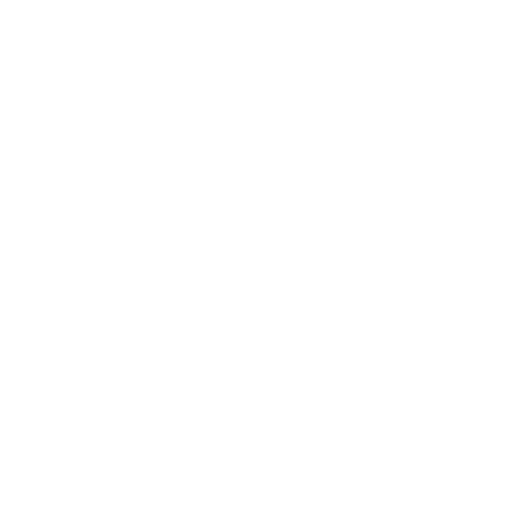
t = 0.00 s
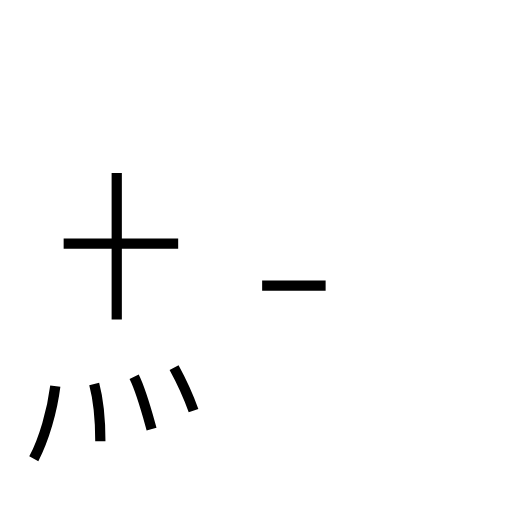
t = 1.64 s
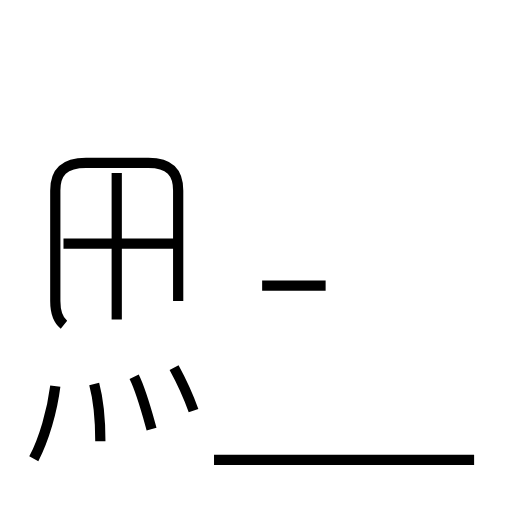
t = 3.59 s
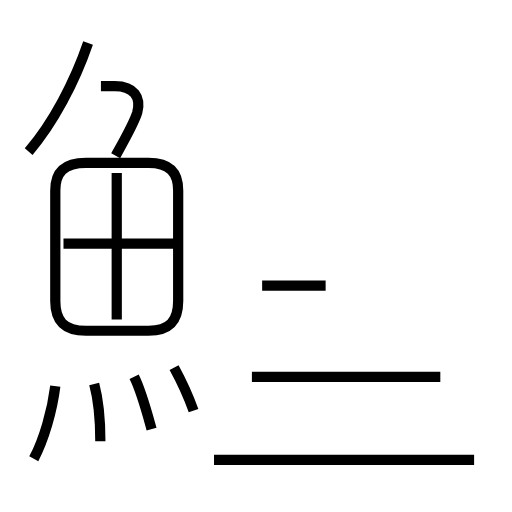
t = 5.20 s
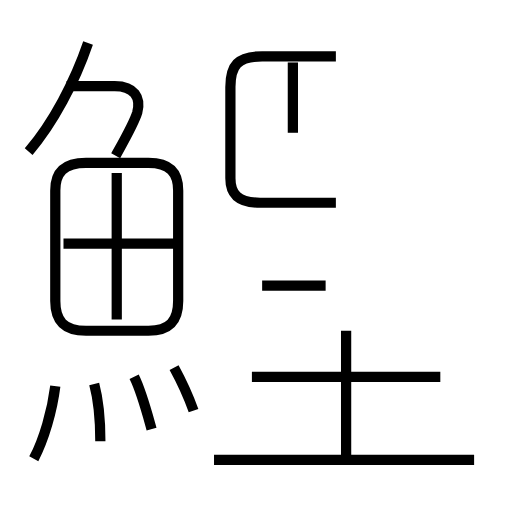
t = 6.87 s
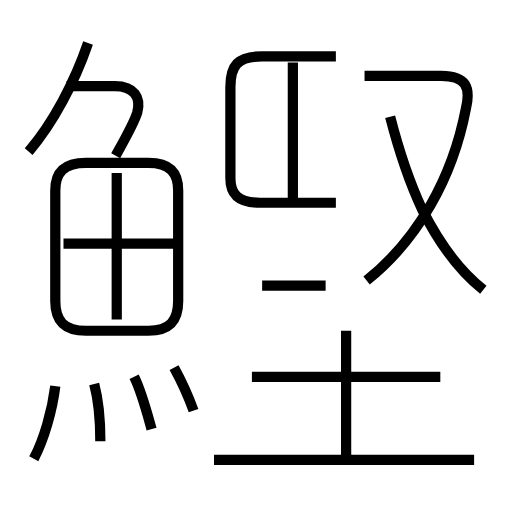
t = 8.63 s

The animated SVG that drew these frames (rendered in a browser with its animation timeline set to each time). Animation: 17 SMIL elements (animate=17); one cycle of 8.63 s.

<?xml version='1.0' encoding='utf-8'?>
<svg viewBox="0.0 -6.0 50.0 50.0" version="1.1" xmlns="http://www.w3.org/2000/svg"><rect x="-1000" y="-1000" width="2000" height="2000" stroke="white" fill="white" /><g style="fill:none;stroke:#000000;stroke-width:1"><path d="M 25.6 -16.1 L 31.8 -16.1 " transform="translate(0.0 38.0)" stroke-dasharray="6.199999999999999" stroke-dashoffset="6.199999999999999"><animate attributeName="stroke-dashoffset" from="6.199999999999999" to="0" dur="0.18599999999999997s" begin="0s" fill="freeze" /></path><path d="M 3.3 0.8 C 4.3 -1.1 5.1 -3.9 5.4 -6.3 " transform="translate(0.0 38.0)" stroke-dasharray="7.438825211408732" stroke-dashoffset="7.438825211408732"><animate attributeName="stroke-dashoffset" from="7.438825211408732" to="0" dur="0.22316475634226196s" begin="0.18599999999999997s" fill="freeze" /></path><path d="M 9.8 -0.9 C 9.8 -2.8 9.6 -5.0 9.2 -6.5 " transform="translate(0.0 38.0)" stroke-dasharray="5.6456417395257334" stroke-dashoffset="5.6456417395257334"><animate attributeName="stroke-dashoffset" from="5.6456417395257334" to="0" dur="0.169369252185772s" begin="0.4091647563422619s" fill="freeze" /></path><path d="M 14.8 -2.1 C 14.3 -3.9 13.8 -5.8 13.1 -7.2 " transform="translate(0.0 38.0)" stroke-dasharray="5.3838993065817595" stroke-dashoffset="5.3838993065817595"><animate attributeName="stroke-dashoffset" from="5.3838993065817595" to="0" dur="0.16151697919745278s" begin="0.5785340085280339s" fill="freeze" /></path><path d="M 18.9 -3.9 C 18.4 -5.3 17.6 -7.0 17.0 -8.1 " transform="translate(0.0 38.0)" stroke-dasharray="4.613724145561823" stroke-dashoffset="4.613724145561823"><animate attributeName="stroke-dashoffset" from="4.613724145561823" to="0" dur="0.1384117243668547s" begin="0.7400509877254867s" fill="freeze" /></path><path d="M 11.4 -12.8 L 11.4 -27.1 " transform="translate(0.0 38.0)" stroke-dasharray="14.3" stroke-dashoffset="14.3"><animate attributeName="stroke-dashoffset" from="14.3" to="0" dur="0.429s" begin="0.8784627120923414s" fill="freeze" /></path><path d="M 17.4 -20.2 L 6.2 -20.2 " transform="translate(0.0 38.0)" stroke-dasharray="11.2" stroke-dashoffset="11.2"><animate attributeName="stroke-dashoffset" from="11.2" to="0" dur="0.33599999999999997s" begin="1.3074627120923414s" fill="freeze" /></path><path d="M 46.3 0.9 L 20.9 0.9 " transform="translate(0.0 38.0)" stroke-dasharray="25.4" stroke-dashoffset="25.4"><animate attributeName="stroke-dashoffset" from="25.4" to="0" dur="0.7619999999999999s" begin="1.6434627120923415s" fill="freeze" /></path><path d="M 17.4 -14.6 L 17.4 -25.4 C 17.4 -27.1 16.6 -28.1 14.5 -28.1 L 8.4 -28.1 C 6.2 -28.1 5.4 -27.1 5.4 -25.4 L 5.4 -14.6 C 5.4 -12.7 6.2 -11.7 8.4 -11.7 L 14.5 -11.7 C 16.6 -11.7 17.4 -12.7 17.4 -14.6 Z " transform="translate(0.0 38.0)" stroke-dasharray="52.580531406605374" stroke-dashoffset="52.580531406605374"><animate attributeName="stroke-dashoffset" from="52.580531406605374" to="0" dur="1.577415942198161s" begin="2.4054627120923415s" fill="freeze" /></path><path d="M 43.0 -7.2 L 24.6 -7.2 " transform="translate(0.0 38.0)" stroke-dasharray="18.4" stroke-dashoffset="18.4"><animate attributeName="stroke-dashoffset" from="18.4" to="0" dur="0.5519999999999999s" begin="3.9828786542905026s" fill="freeze" /></path><path d="M 2.8 -29.2 C 5.2 -32.0 7.3 -36.0 8.6 -39.8 " transform="translate(0.0 38.0)" stroke-dasharray="12.149475597809559" stroke-dashoffset="12.149475597809559"><animate attributeName="stroke-dashoffset" from="12.149475597809559" to="0" dur="0.36448426793428673s" begin="4.534878654290503s" fill="freeze" /></path><path d="M 11.3 -28.8 C 12.3 -30.6 13.1 -32.0 13.4 -33.0 C 13.8 -34.5 13.1 -35.6 11.2 -35.6 L 6.5 -35.6 " transform="translate(0.0 38.0)" stroke-dasharray="13.520542221869274" stroke-dashoffset="13.520542221869274"><animate attributeName="stroke-dashoffset" from="13.520542221869274" to="0" dur="0.4056162666560782s" begin="4.899362922224789s" fill="freeze" /></path><path d="M 33.8 0.8 L 33.8 -11.7 " transform="translate(0.0 38.0)" stroke-dasharray="12.5" stroke-dashoffset="12.5"><animate attributeName="stroke-dashoffset" from="12.5" to="0" dur="0.375s" begin="5.304979188880867s" fill="freeze" /></path><path d="M 32.8 -24.2 L 25.4 -24.2 C 23.2 -24.2 22.5 -25.1 22.5 -26.6 L 22.5 -35.5 C 22.5 -37.6 23.2 -38.5 25.6 -38.5 L 32.8 -38.5 " transform="translate(0.0 38.0)" stroke-dasharray="32.90069484721804" stroke-dashoffset="32.90069484721804"><animate attributeName="stroke-dashoffset" from="32.90069484721804" to="0" dur="0.9870208454165412s" begin="5.679979188880867s" fill="freeze" /></path><path d="M 28.6 -37.9 L 28.6 -24.2 " transform="translate(0.0 38.0)" stroke-dasharray="13.7" stroke-dashoffset="13.7"><animate attributeName="stroke-dashoffset" from="13.7" to="0" dur="0.411s" begin="6.667000034297408s" fill="freeze" /></path><path d="M 35.8 -16.6 C 40.8 -20.6 44.2 -26.6 45.5 -33.4 C 46.0 -35.5 45.5 -36.6 43.1 -36.6 L 35.6 -36.6 " transform="translate(0.0 38.0)" stroke-dasharray="32.28922869828664" stroke-dashoffset="32.28922869828664"><animate attributeName="stroke-dashoffset" from="32.28922869828664" to="0" dur="0.9686768609485993s" begin="7.078000034297408s" fill="freeze" /></path><path d="M 47.2 -15.7 C 44.8 -17.6 42.8 -20.4 41.2 -23.6 C 39.9 -26.4 39.0 -29.1 38.1 -32.6" transform="translate(0.0 38.0)" stroke-dasharray="19.53095723049954" stroke-dashoffset="19.53095723049954"><animate attributeName="stroke-dashoffset" from="19.53095723049954" to="0" dur="0.5859287169149862s" begin="8.046676895246007s" fill="freeze" /></path></g></svg>
